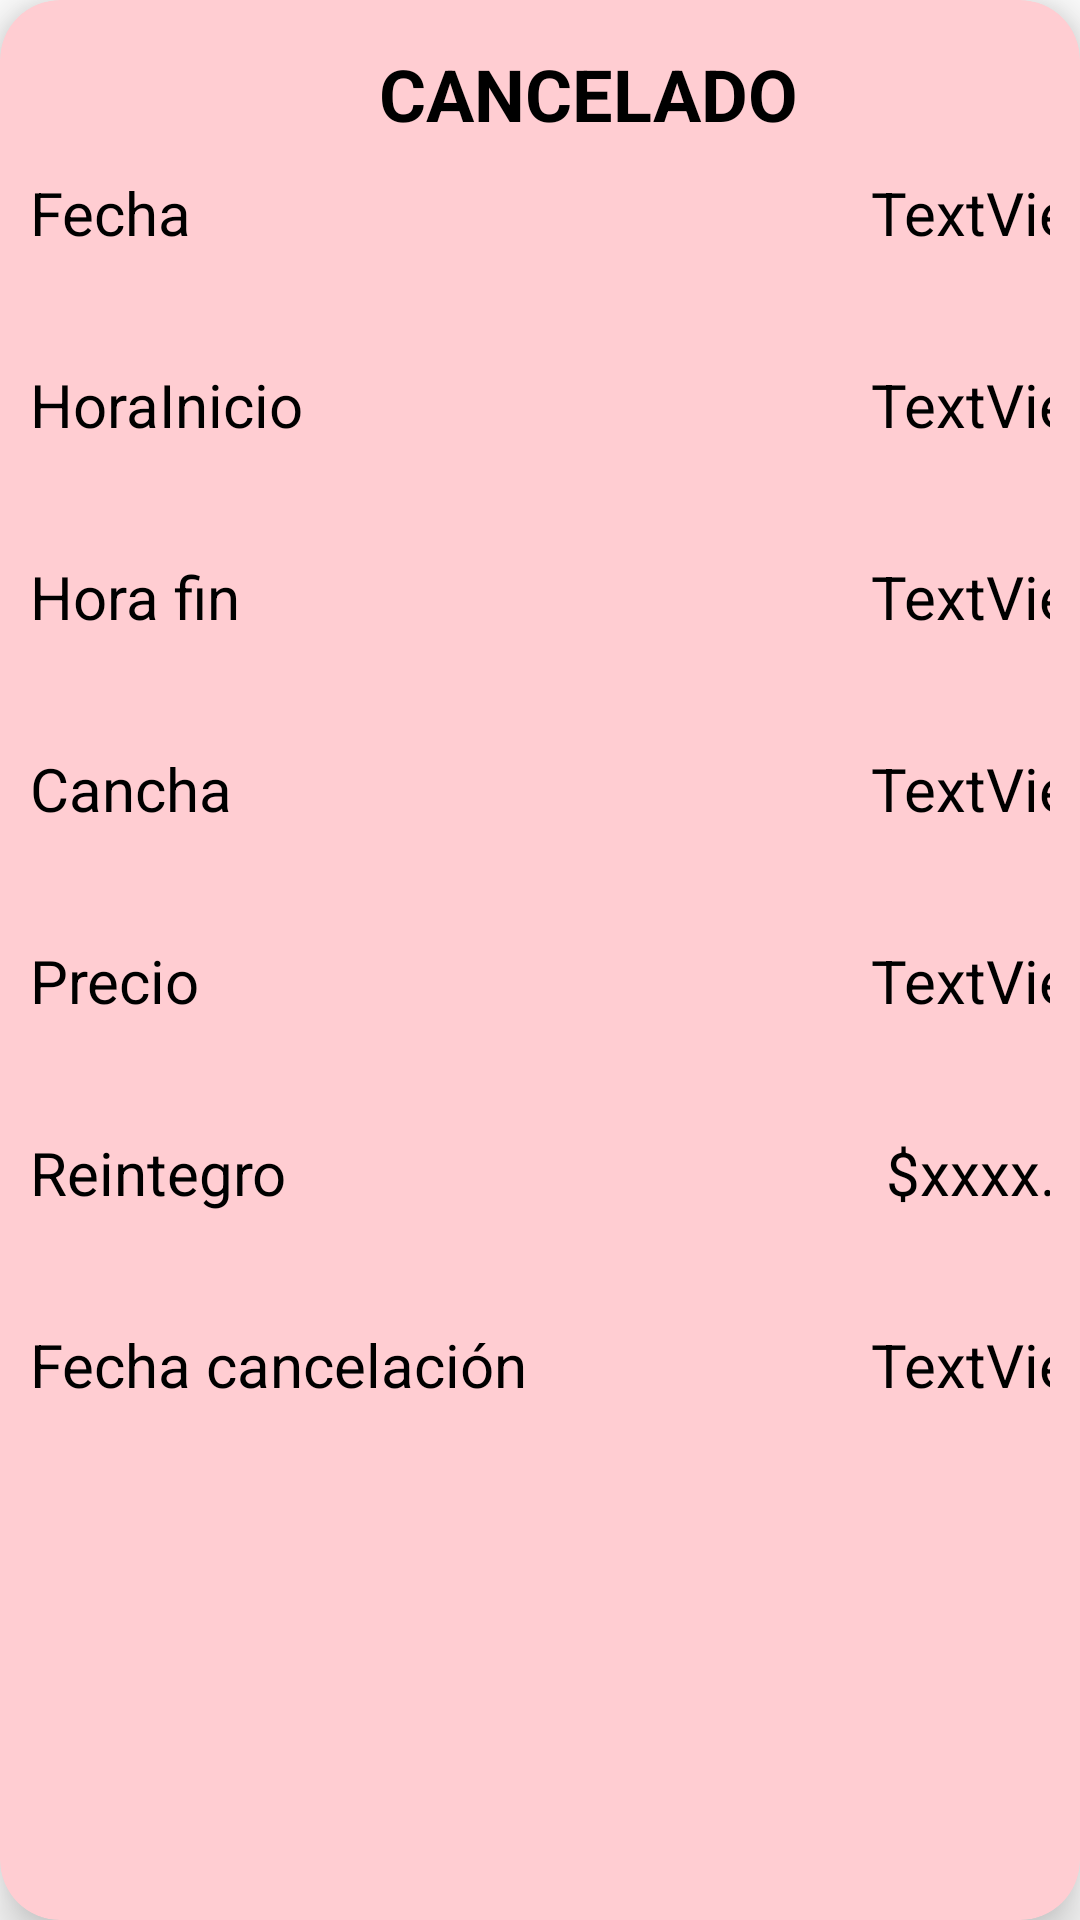

Produce the Android XML layout that renders to this screen, including the resource entries it uses.
<!-- AndroidManifest.xml: application theme Theme.CanchaPro -->
<!-- res/layout/card_turno_cancelado.xml -->
<?xml version="1.0" encoding="utf-8"?>
<androidx.cardview.widget.CardView xmlns:android="http://schemas.android.com/apk/res/android"
    xmlns:app="http://schemas.android.com/apk/res-auto"
    xmlns:tools="http://schemas.android.com/tools"
    android:layout_width="match_parent"
    android:layout_height="wrap_content"
    android:layout_margin="10dp"
    app:cardBackgroundColor="#FFCDD2"
    app:cardCornerRadius="20dp"
    app:cardElevation="10dp"
    app:contentPadding="10dp">

    <androidx.constraintlayout.widget.ConstraintLayout
        android:layout_width="372dp"
        android:layout_height="wrap_content"
        android:backgroundTint="@android:color/system_error_light">

        <TextView
            android:id="@+id/textView31"
            android:layout_width="wrap_content"
            android:layout_height="wrap_content"
            android:layout_marginTop="5dp"
            android:text="CANCELADO"
            android:textColor="@color/black"
            android:textSize="24sp"
            android:textStyle="bold"
            app:layout_constraintEnd_toEndOf="parent"
            app:layout_constraintStart_toStartOf="parent"
            app:layout_constraintTop_toTopOf="parent" />

        <LinearLayout
            android:id="@+id/lLCancelado1"
            android:layout_width="match_parent"
            android:layout_height="40dp"
            android:layout_marginTop="10dp"
            android:orientation="horizontal"
            app:layout_constraintEnd_toEndOf="parent"
            app:layout_constraintStart_toStartOf="parent"
            app:layout_constraintTop_toBottomOf="@+id/textView31">

            <TextView
                android:id="@+id/textView29Cancelados"
                android:layout_width="wrap_content"
                android:layout_height="wrap_content"
                android:text="Fecha"
                android:textColor="@color/black"
                android:textSize="20sp" />

            <TextView
                android:id="@+id/tvFechaCardMisTurnosCancelados"
                android:layout_width="wrap_content"
                android:layout_height="wrap_content"
                android:layout_weight="1"
                android:paddingRight="10sp"
                android:text="TextView"
                android:textAlignment="textEnd"
                android:textColor="@color/black"
                android:textSize="20sp" />
        </LinearLayout>

        <LinearLayout
            android:id="@+id/lLCancelado2"
            android:layout_width="match_parent"
            android:layout_height="40dp"
            android:layout_marginTop="24dp"
            android:orientation="horizontal"
            app:layout_constraintEnd_toEndOf="parent"
            app:layout_constraintHorizontal_bias="0.0"
            app:layout_constraintStart_toStartOf="parent"
            app:layout_constraintTop_toBottomOf="@+id/lLCancelado1">

            <TextView
                android:id="@+id/textView30Cancelados"
                android:layout_width="wrap_content"
                android:layout_height="wrap_content"
                android:text="HoraInicio"
                android:textColor="@color/black"
                android:textSize="20sp" />

            <TextView
                android:id="@+id/tvHoraInicioCardMisTurnosCancelados"
                android:layout_width="wrap_content"
                android:layout_height="wrap_content"
                android:layout_weight="1"
                android:paddingRight="10sp"
                android:text="TextView"
                android:textAlignment="textEnd"
                android:textColor="@color/black"
                android:textSize="20sp" />
        </LinearLayout>

        <LinearLayout
            android:id="@+id/lLCancelado3"
            android:layout_width="match_parent"
            android:layout_height="40dp"
            android:layout_marginTop="24dp"
            android:orientation="horizontal"
            app:layout_constraintEnd_toEndOf="parent"
            app:layout_constraintHorizontal_bias="0.0"
            app:layout_constraintStart_toStartOf="parent"
            app:layout_constraintTop_toBottomOf="@+id/lLCancelado2">

            <TextView
                android:id="@+id/textView31Cancelados"
                android:layout_width="wrap_content"
                android:layout_height="wrap_content"
                android:text="Hora fin"
                android:textColor="@color/black"
                android:textSize="20sp" />

            <TextView
                android:id="@+id/tvHoraFinCardMisTurnosCancelados"
                android:layout_width="wrap_content"
                android:layout_height="wrap_content"
                android:layout_weight="1"
                android:paddingRight="10sp"
                android:text="TextView"
                android:textAlignment="textEnd"
                android:textColor="@color/black"
                android:textSize="20sp" />
        </LinearLayout>

        <LinearLayout
            android:id="@+id/lLCancelado4"
            android:layout_width="match_parent"
            android:layout_height="40dp"
            android:layout_marginTop="24dp"
            android:orientation="horizontal"
            app:layout_constraintEnd_toEndOf="parent"
            app:layout_constraintHorizontal_bias="0.0"
            app:layout_constraintStart_toStartOf="parent"
            app:layout_constraintTop_toBottomOf="@+id/lLCancelado3">

            <TextView
                android:id="@+id/textView32Cancelados"
                android:layout_width="wrap_content"
                android:layout_height="wrap_content"
                android:text="Cancha"
                android:textColor="@color/black"
                android:textSize="20sp" />

            <TextView
                android:id="@+id/tvCanchaCardMisTurnosCancelados"
                android:layout_width="wrap_content"
                android:layout_height="wrap_content"
                android:layout_weight="1"
                android:paddingRight="10sp"
                android:text="TextView"
                android:textAlignment="textEnd"
                android:textColor="@color/black"
                android:textSize="20sp" />
        </LinearLayout>

        <LinearLayout
            android:id="@+id/lLCancelado5"
            android:layout_width="match_parent"
            android:layout_height="40dp"
            android:layout_marginTop="24dp"
            android:orientation="horizontal"
            app:layout_constraintEnd_toEndOf="parent"
            app:layout_constraintHorizontal_bias="0.0"
            app:layout_constraintStart_toStartOf="parent"
            app:layout_constraintTop_toBottomOf="@+id/lLCancelado4">

            <TextView
                android:id="@+id/textView33Cancelados"
                android:layout_width="wrap_content"
                android:layout_height="wrap_content"
                android:text="Precio"
                android:textColor="@color/black"
                android:textSize="20sp" />

            <TextView
                android:id="@+id/tvPrecioCardMisTurnosCancelados"
                android:layout_width="wrap_content"
                android:layout_height="wrap_content"
                android:layout_weight="1"
                android:paddingRight="10sp"
                android:text="TextView"
                android:textAlignment="textEnd"
                android:textColor="@color/black"
                android:textSize="20sp" />

        </LinearLayout>
        <LinearLayout
            android:id="@+id/lLCancelado6"
            android:layout_width="match_parent"
            android:layout_height="40dp"
            android:layout_marginTop="24dp"
            android:orientation="horizontal"
            app:layout_constraintEnd_toEndOf="parent"
            app:layout_constraintHorizontal_bias="0.0"
            app:layout_constraintStart_toStartOf="parent"
            app:layout_constraintTop_toBottomOf="@+id/lLCancelado5">

            <TextView
                android:id="@+id/textView34Cancelados"
                android:layout_width="wrap_content"
                android:layout_height="wrap_content"
                android:text="Reintegro"
                android:textColor="@color/black"
                android:textSize="20sp" />

            <TextView
                android:id="@+id/tvMontoDevolucionCardMisTurnosCancelados"
                android:layout_width="wrap_content"
                android:layout_height="wrap_content"
                android:layout_weight="1"
                android:paddingRight="10sp"
                android:text="$xxxx.xx"
                android:textAlignment="textEnd"
                android:textColor="@color/black"
                android:textSize="20sp" />

        </LinearLayout>
        <LinearLayout
            android:id="@+id/lLCancelado7"
            android:layout_width="match_parent"
            android:layout_height="40dp"
            android:layout_marginTop="24dp"
            android:orientation="horizontal"
            app:layout_constraintEnd_toEndOf="parent"
            app:layout_constraintHorizontal_bias="0.0"
            app:layout_constraintStart_toStartOf="parent"
            app:layout_constraintTop_toBottomOf="@+id/lLCancelado6">

            <TextView
                android:id="@+id/textView35Cancelados"
                android:layout_width="wrap_content"
                android:layout_height="wrap_content"
                android:text="Fecha cancelación"
                android:textColor="@color/black"
                android:textSize="20sp" />

            <TextView
                android:id="@+id/tvFechaCancelacionCardMisTurnosCancelados"
                android:layout_width="wrap_content"
                android:layout_height="wrap_content"
                android:layout_weight="1"
                android:paddingRight="10sp"
                android:text="TextView"
                android:textAlignment="textEnd"
                android:textColor="@color/black"
                android:textSize="20sp" />

        </LinearLayout>
    </androidx.constraintlayout.widget.ConstraintLayout>

</androidx.cardview.widget.CardView>
<!-- resources referenced by this layout -->
<resources>
  <color name="black">#FF000000</color>
  <style name="Theme.CanchaPro" parent="Theme.MaterialComponents.DayNight.DarkActionBar">
          
          <item name="colorPrimary">@color/primario</item>
          <item name="colorPrimaryVariant">@color/purple_700</item>
          <item name="colorOnPrimary">@color/white</item>
          
          <item name="colorSecondary">@color/teal_200</item>
          <item name="colorSecondaryVariant">@color/teal_700</item>
          <item name="colorOnSecondary">@color/black</item>
          
          <item name="android:statusBarColor">@color/primario</item>
          
      </style>
  <color name="primario">#fa4b0a</color>
  <color name="purple_700">#FF3700B3</color>
  <color name="white">#FFFFFFFF</color>
  <color name="teal_200">#FF03DAC5</color>
  <color name="teal_700">#FF018786</color>
</resources>
